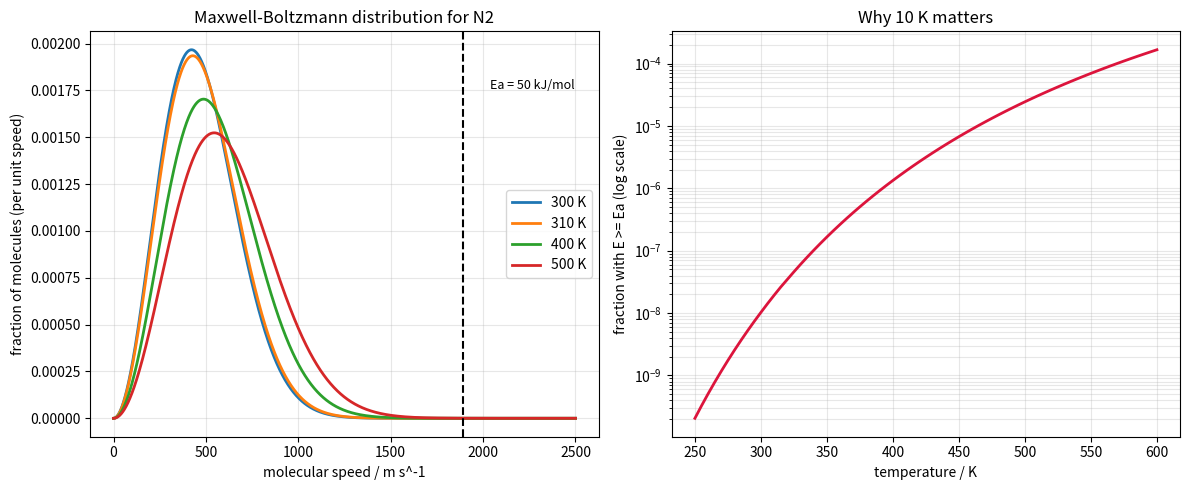

Source code (Python):
"""Maxwell-Boltzmann distribution and activation energy
(IB HL Chemistry - Reactivity 2.2 rates of reaction).

Idea: temperature does not shift the whole curve past Ea - it stretches the
tail. A small rise in T multiplies the fraction of molecules above Ea, which is
why rates roughly double per 10 K.

Run:  python maxwell_boltzmann.py
"""

import matplotlib.pyplot as plt
import numpy as np
from scipy import integrate

K_B = 1.380649e-23   # J K^-1
N_A = 6.02214076e23  # mol^-1
MASS = 0.028 / N_A   # kg per molecule (nitrogen, 28 g/mol)

EA_KJ = 50.0                       # activation energy in kJ/mol
EA_J = EA_KJ * 1000 / N_A          # per molecule
V_EA = np.sqrt(2 * EA_J / MASS)    # speed with kinetic energy Ea


def distribution(v, T):
    """Maxwell-Boltzmann speed distribution f(v) for a given temperature."""
    a = MASS / (2 * K_B * T)
    return 4 * np.pi * v**2 * (a / np.pi) ** 1.5 * np.exp(-a * v**2)


def fraction_above_ea(T):
    """Fraction of molecules with kinetic energy of at least Ea."""
    frac, _ = integrate.quad(distribution, V_EA, np.inf, args=(T,))
    return frac


def main():
    v = np.linspace(0, 2500, 1500)
    temperatures = [300, 310, 400, 500]

    fig, (ax1, ax2) = plt.subplots(1, 2, figsize=(12, 5))

    for T in temperatures:
        f = distribution(v, T)
        ax1.plot(v, f, lw=2, label=f"{T} K")
        ax1.fill_between(v, f, where=(v >= V_EA), alpha=0.25)

    ax1.axvline(V_EA, color="black", ls="--", lw=1.5)
    ax1.annotate(
        f"Ea = {EA_KJ:.0f} kJ/mol",
        xy=(V_EA, ax1.get_ylim()[1] * 0.85),
        xytext=(V_EA + 150, ax1.get_ylim()[1] * 0.85),
        fontsize=9,
    )
    ax1.set_xlabel("molecular speed / m s^-1")
    ax1.set_ylabel("fraction of molecules (per unit speed)")
    ax1.set_title("Maxwell-Boltzmann distribution for N2")
    ax1.legend()
    ax1.grid(alpha=0.3)

    # right panel: how the shaded fraction grows with temperature
    temps = np.arange(250, 601, 5)
    fractions = np.array([fraction_above_ea(T) for T in temps])
    ax2.semilogy(temps, fractions, lw=2, color="crimson")
    ax2.set_xlabel("temperature / K")
    ax2.set_ylabel("fraction with E >= Ea (log scale)")
    ax2.set_title("Why 10 K matters")
    ax2.grid(alpha=0.3, which="both")

    f300, f310 = fraction_above_ea(300), fraction_above_ea(310)
    print(f"Fraction above Ea at 300 K: {f300:.3e}")
    print(f"Fraction above Ea at 310 K: {f310:.3e}")
    print(f"Ratio for a 10 K rise:      {f310 / f300:.2f}x")

    plt.tight_layout()
    plt.show()


if __name__ == "__main__":
    main()
